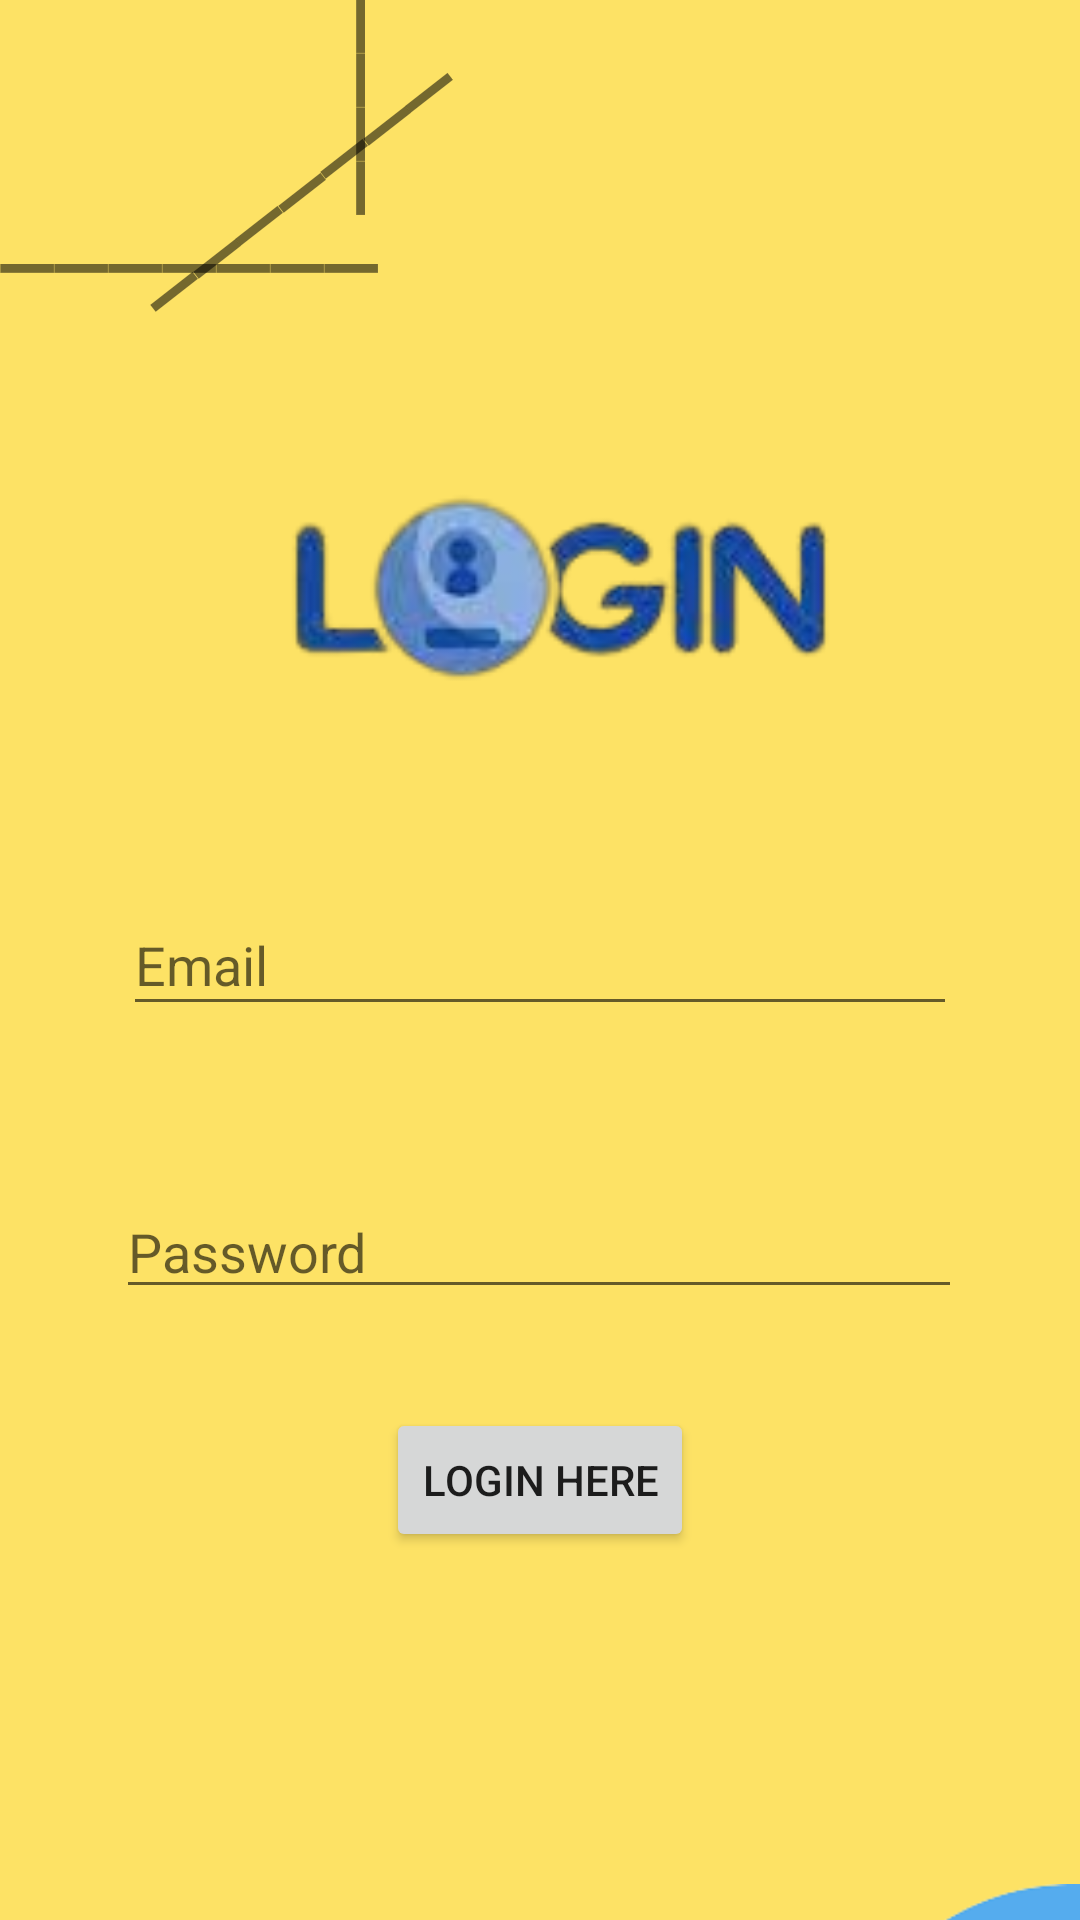

Write the Android layout XML for this screen, with the resource values it uses.
<!-- AndroidManifest.xml: application theme Theme.Smart_buss_pass -->
<!-- res/layout/activity_login.xml -->
<?xml version="1.0" encoding="utf-8"?>
<androidx.constraintlayout.widget.ConstraintLayout xmlns:android="http://schemas.android.com/apk/res/android"
    xmlns:app="http://schemas.android.com/apk/res-auto"
    xmlns:tools="http://schemas.android.com/tools"
    android:layout_width="match_parent"
    android:layout_height="match_parent"
    android:background="#FDE265"
    tools:context=".login">

    <EditText
        android:id="@+id/editTextTextEmailAddress"
        android:layout_width="278dp"
        android:layout_height="44dp"
        android:ems="10"
        android:hint="Email"
        android:inputType="textEmailAddress"
        app:layout_constraintBottom_toBottomOf="parent"
        app:layout_constraintEnd_toEndOf="parent"
        app:layout_constraintHorizontal_bias="0.5"
        app:layout_constraintStart_toStartOf="parent"
        app:layout_constraintTop_toTopOf="parent"
        app:layout_constraintVertical_bias="0.5"
        tools:ignore="MissingConstraints" />

    <EditText
        android:id="@+id/editTextTextPassword"
        android:layout_width="282dp"
        android:layout_height="41dp"
        android:ems="10"
        android:hint="Password"
        android:inputType="textPassword"
        app:layout_constraintBottom_toBottomOf="parent"
        app:layout_constraintEnd_toEndOf="parent"
        app:layout_constraintHorizontal_bias="0.496"
        app:layout_constraintStart_toStartOf="parent"
        app:layout_constraintTop_toTopOf="parent"
        app:layout_constraintVertical_bias="0.66"
        tools:ignore="MissingConstraints" />

    <Button
        android:id="@+id/button"
        android:layout_width="wrap_content"
        android:layout_height="wrap_content"
        android:text="Login Here"
        app:layout_constraintBottom_toBottomOf="parent"
        app:layout_constraintEnd_toEndOf="parent"
        app:layout_constraintStart_toStartOf="parent"
        app:layout_constraintTop_toTopOf="parent"
        app:layout_constraintVertical_bias="0.793"
        tools:ignore="MissingConstraints" />

    <TextView
        android:id="@+id/textView4"
        android:layout_width="wrap_content"
        android:layout_height="wrap_content"
        android:text="_______"
        android:textSize="40sp"
        app:layout_constraintBottom_toBottomOf="parent"
        app:layout_constraintEnd_toEndOf="parent"
        app:layout_constraintHorizontal_bias="0.0"
        app:layout_constraintStart_toStartOf="parent"
        app:layout_constraintTop_toTopOf="parent"
        app:layout_constraintVertical_bias="0.078"
        tools:ignore="MissingConstraints" />

    <TextView
        android:id="@+id/textView5"
        android:layout_width="wrap_content"
        android:layout_height="wrap_content"
        android:rotation="-38"
        android:text="_______"
        android:textSize="40sp"
        app:layout_constraintBottom_toBottomOf="parent"
        app:layout_constraintEnd_toEndOf="parent"
        app:layout_constraintHorizontal_bias="0.115"
        app:layout_constraintStart_toStartOf="parent"
        app:layout_constraintTop_toTopOf="parent"
        app:layout_constraintVertical_bias="0.041"
        tools:ignore="MissingConstraints" />

    <TextView
        android:id="@+id/textView8"
        android:layout_width="wrap_content"
        android:layout_height="wrap_content"
        android:rotation="90"
        android:text="_____"
        android:textSize="40sp"
        app:layout_constraintBottom_toBottomOf="parent"
        app:layout_constraintEnd_toEndOf="parent"
        app:layout_constraintHorizontal_bias="0.342"
        app:layout_constraintStart_toStartOf="parent"
        app:layout_constraintTop_toTopOf="parent"
        app:layout_constraintVertical_bias="0.0"
        tools:ignore="MissingConstraints" />

    <ImageView
        android:id="@+id/imageView6"
        android:layout_width="224dp"
        android:layout_height="148dp"
        app:layout_constraintBottom_toBottomOf="parent"
        app:layout_constraintEnd_toEndOf="parent"
        app:layout_constraintHorizontal_bias="0.497"
        app:layout_constraintStart_toStartOf="parent"
        app:layout_constraintTop_toTopOf="parent"
        app:layout_constraintVertical_bias="0.236"
        app:srcCompat="@drawable/login" />

    <ImageView
        android:id="@+id/imageView8"
        android:layout_width="188dp"
        android:layout_height="163dp"
        android:layout_marginStart="264dp"
        android:layout_marginTop="628dp"
        app:layout_constraintStart_toStartOf="parent"
        app:layout_constraintTop_toTopOf="parent"
        app:srcCompat="@drawable/register_1" />

</androidx.constraintlayout.widget.ConstraintLayout>
<!-- resources referenced by this layout -->
<resources>
  <!-- drawable login: png bitmap (drawable, 12526 bytes) -->
  <!-- drawable register_1: png bitmap (drawable, 7200 bytes) -->
  <style name="Theme.Smart_buss_pass" parent="Theme.MaterialComponents.DayNight.DarkActionBar">
          
          <item name="colorPrimary">@color/purple_500</item>
          <item name="colorPrimaryVariant">@color/purple_700</item>
          <item name="colorOnPrimary">@color/white</item>
          
          <item name="colorSecondary">@color/teal_200</item>
          <item name="colorSecondaryVariant">@color/teal_700</item>
          <item name="colorOnSecondary">@color/black</item>
          
          <item name="android:statusBarColor">?attr/colorPrimaryVariant</item>
          
      </style>
  <!-- not gathered from this repository: default colours our renderer supplied (Android Studio template values) -->
  <color name="purple_500">#FF6200EE</color>
  <color name="purple_700">#FF3700B3</color>
  <color name="teal_200">#FF03DAC5</color>
  <color name="teal_700">#FF018786</color>
  <color name="black">#FF000000</color>
  <color name="white">#FFFFFFFF</color>
</resources>
